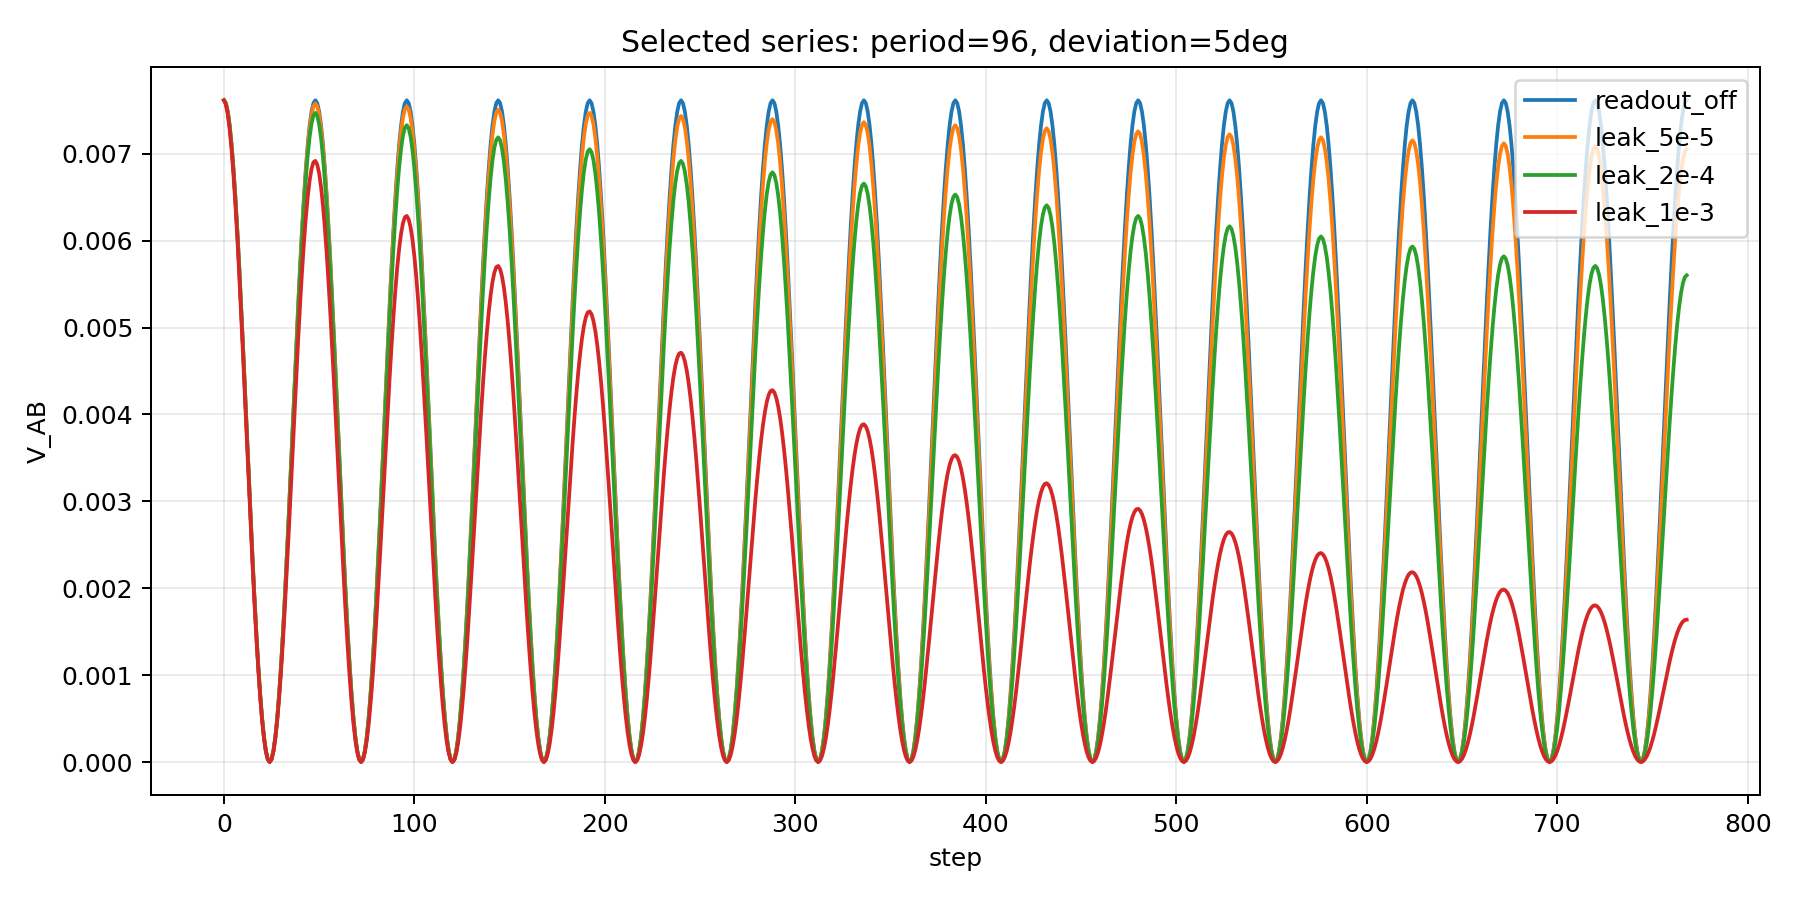

Data behind this chart, as committed beside it:
period_steps, deviation_deg, readout_mode, protocol, step, V_AB, envelope_V_AB, D_AB_near_deg, f_AB_projection_consistency_error
96, 5.0, readout_off, Protocol_B, 0, 0.007615, 0.007615, 175.0, 0.0
96, 5.0, readout_off, Protocol_B, 1, 0.007583, 0.007615, 175, 6.2341624917916505e-18
96, 5.0, readout_off, Protocol_B, 2, 0.007486, 0.007615, 175, 1.0842021724855044e-18
96, 5.0, readout_off, Protocol_B, 3, 0.007326, 0.007615, 175.1, 7.047314121155779e-18
96, 5.0, readout_off, Protocol_B, 4, 0.007105, 0.007615, 175.2, 2.2768245622195593e-18
96, 5.0, readout_off, Protocol_B, 5, 0.006829, 0.007615, 175.3, 1.6263032587282567e-19
96, 5.0, readout_off, Protocol_B, 6, 0.0065, 0.007615, 175.4, 3.3068166260807885e-18
96, 5.0, readout_off, Protocol_B, 7, 0.006126, 0.007615, 175.5, 2.0057740190981832e-18
96, 5.0, readout_off, Protocol_B, 8, 0.005712, 0.007615, 175.7, 6.884683795282953e-18
96, 5.0, readout_off, Protocol_B, 9, 0.005265, 0.007615, 175.8, 3.686287386450715e-18
96, 5.0, readout_off, Protocol_B, 10, 0.004793, 0.007615, 176, 2.439454888092385e-18
96, 5.0, readout_off, Protocol_B, 11, 0.004305, 0.007615, 176.2, 1.1384122811097797e-18
96, 5.0, readout_off, Protocol_B, 12, 0.003808, 0.007615, 176.5, 1.4094628242311558e-18
96, 5.0, readout_off, Protocol_B, 13, 0.003311, 0.007615, 176.7, 2.5478751053409354e-18
96, 5.0, readout_off, Protocol_B, 14, 0.002822, 0.007615, 177, 2.8731357570865868e-18
96, 5.0, readout_off, Protocol_B, 15, 0.002351, 0.007615, 177.2, 8.131516293641283e-20
96, 5.0, readout_off, Protocol_B, 16, 0.001904, 0.007615, 177.5, 4.87890977618477e-19
96, 5.0, readout_off, Protocol_B, 17, 0.00149, 0.007615, 177.8, 8.673617379884035e-19
96, 5.0, readout_off, Protocol_B, 18, 0.001115, 0.007615, 178.1, 1.870248747537495e-18
96, 5.0, readout_off, Protocol_B, 19, 0.0007869, 0.007615, 178.4, 4.20128341838133e-18
96, 5.0, readout_off, Protocol_B, 20, 0.0005101, 0.007615, 178.7, 2.6291902682773483e-18
96, 5.0, readout_off, Protocol_B, 21, 0.0002898, 0.007615, 179, 4.391018798566293e-18
96, 5.0, readout_off, Protocol_B, 22, 0.0001297, 0.007615, 179.3, 1.1926223897340549e-18
96, 5.0, readout_off, Protocol_B, 23, 3.2575553177843524e-05, 0.007615, 179.7, 6.437450399132683e-20
96, 5.0, readout_off, Protocol_B, 24, 2.511724762914798e-35, 0.007615, 180.0, 8.45900821868775e-19
96, 5.0, readout_off, Protocol_B, 25, 3.2575553177843395e-05, 0.007615, 179.7, 2.0667603913004928e-19
96, 5.0, readout_off, Protocol_B, 26, 0.0001297, 0.007615, 179.3, 1.2400562347802957e-18
96, 5.0, readout_off, Protocol_B, 27, 0.0002898, 0.007615, 179, 8.673617379884035e-19
96, 5.0, readout_off, Protocol_B, 28, 0.0005101, 0.007615, 178.7, 2.710505431213761e-18
96, 5.0, readout_off, Protocol_B, 29, 0.0007869, 0.007615, 178.4, 4.106415728288848e-18
96, 5.0, readout_off, Protocol_B, 30, 0.001115, 0.007615, 178.1, 1.951563910473908e-18
96, 5.0, readout_off, Protocol_B, 31, 0.00149, 0.007615, 177.8, 9.486769009248164e-19
96, 5.0, readout_off, Protocol_B, 32, 0.001904, 0.007615, 177.5, 4.0657581468206416e-19
96, 5.0, readout_off, Protocol_B, 33, 0.002351, 0.007615, 177.2, 2.710505431213761e-20
96, 5.0, readout_off, Protocol_B, 34, 0.002822, 0.007615, 177, 4.1470733097570545e-18
96, 5.0, readout_off, Protocol_B, 35, 0.003311, 0.007615, 176.7, 2.3852447794681098e-18
96, 5.0, readout_off, Protocol_B, 36, 0.003808, 0.007615, 176.5, 5.692061405548898e-18
96, 5.0, readout_off, Protocol_B, 37, 0.004305, 0.007615, 176.2, 1.3010426069826053e-18
96, 5.0, readout_off, Protocol_B, 38, 0.004793, 0.007615, 176, 1.1167282376600696e-17
96, 5.0, readout_off, Protocol_B, 39, 0.005265, 0.007615, 175.8, 1.0408340855860843e-17
96, 5.0, readout_off, Protocol_B, 40, 0.005712, 0.007615, 175.7, 6.7220534694101275e-18
96, 5.0, readout_off, Protocol_B, 41, 0.006126, 0.007615, 175.5, 1.734723475976807e-18
96, 5.0, readout_off, Protocol_B, 42, 0.0065, 0.007615, 175.4, 1.089623183347932e-17
96, 5.0, readout_off, Protocol_B, 43, 0.006829, 0.007615, 175.3, 4.87890977618477e-19
96, 5.0, readout_off, Protocol_B, 44, 0.007105, 0.007615, 175.2, 1.8973538018496328e-18
96, 5.0, readout_off, Protocol_B, 45, 0.007326, 0.007615, 175.1, 6.342582709040201e-18
96, 5.0, readout_off, Protocol_B, 46, 0.007486, 0.007615, 175, 6.505213034913027e-19
96, 5.0, readout_off, Protocol_B, 47, 0.007583, 0.007615, 175, 8.131516293641283e-18
96, 5.0, readout_off, Protocol_B, 48, 0.007615, 0.007615, 175.0, 5.421010862427522e-19
96, 5.0, readout_off, Protocol_B, 49, 0.007583, 0.007615, 175, 5.692061405548898e-18
96, 5.0, readout_off, Protocol_B, 50, 0.007486, 0.007615, 175, 5.963111948670274e-19
96, 5.0, readout_off, Protocol_B, 51, 0.007326, 0.007615, 175.1, 7.589415207398531e-18
96, 5.0, readout_off, Protocol_B, 52, 0.007105, 0.007615, 175.2, 1.734723475976807e-18
96, 5.0, readout_off, Protocol_B, 53, 0.006829, 0.007615, 175.3, 7.047314121155779e-19
96, 5.0, readout_off, Protocol_B, 54, 0.0065, 0.007615, 175.4, 2.7647155398380363e-18
96, 5.0, readout_off, Protocol_B, 55, 0.006126, 0.007615, 175.5, 1.463672932855431e-18
96, 5.0, readout_off, Protocol_B, 56, 0.005712, 0.007615, 175.7, 6.451002926288751e-18
96, 5.0, readout_off, Protocol_B, 57, 0.005265, 0.007615, 175.8, 1.0679391398982219e-17
96, 5.0, readout_off, Protocol_B, 58, 0.004793, 0.007615, 176, 1.0950441942103595e-17
96, 5.0, readout_off, Protocol_B, 59, 0.004305, 0.007615, 176.2, 1.5178830414797062e-18
... 6,092 more rows
